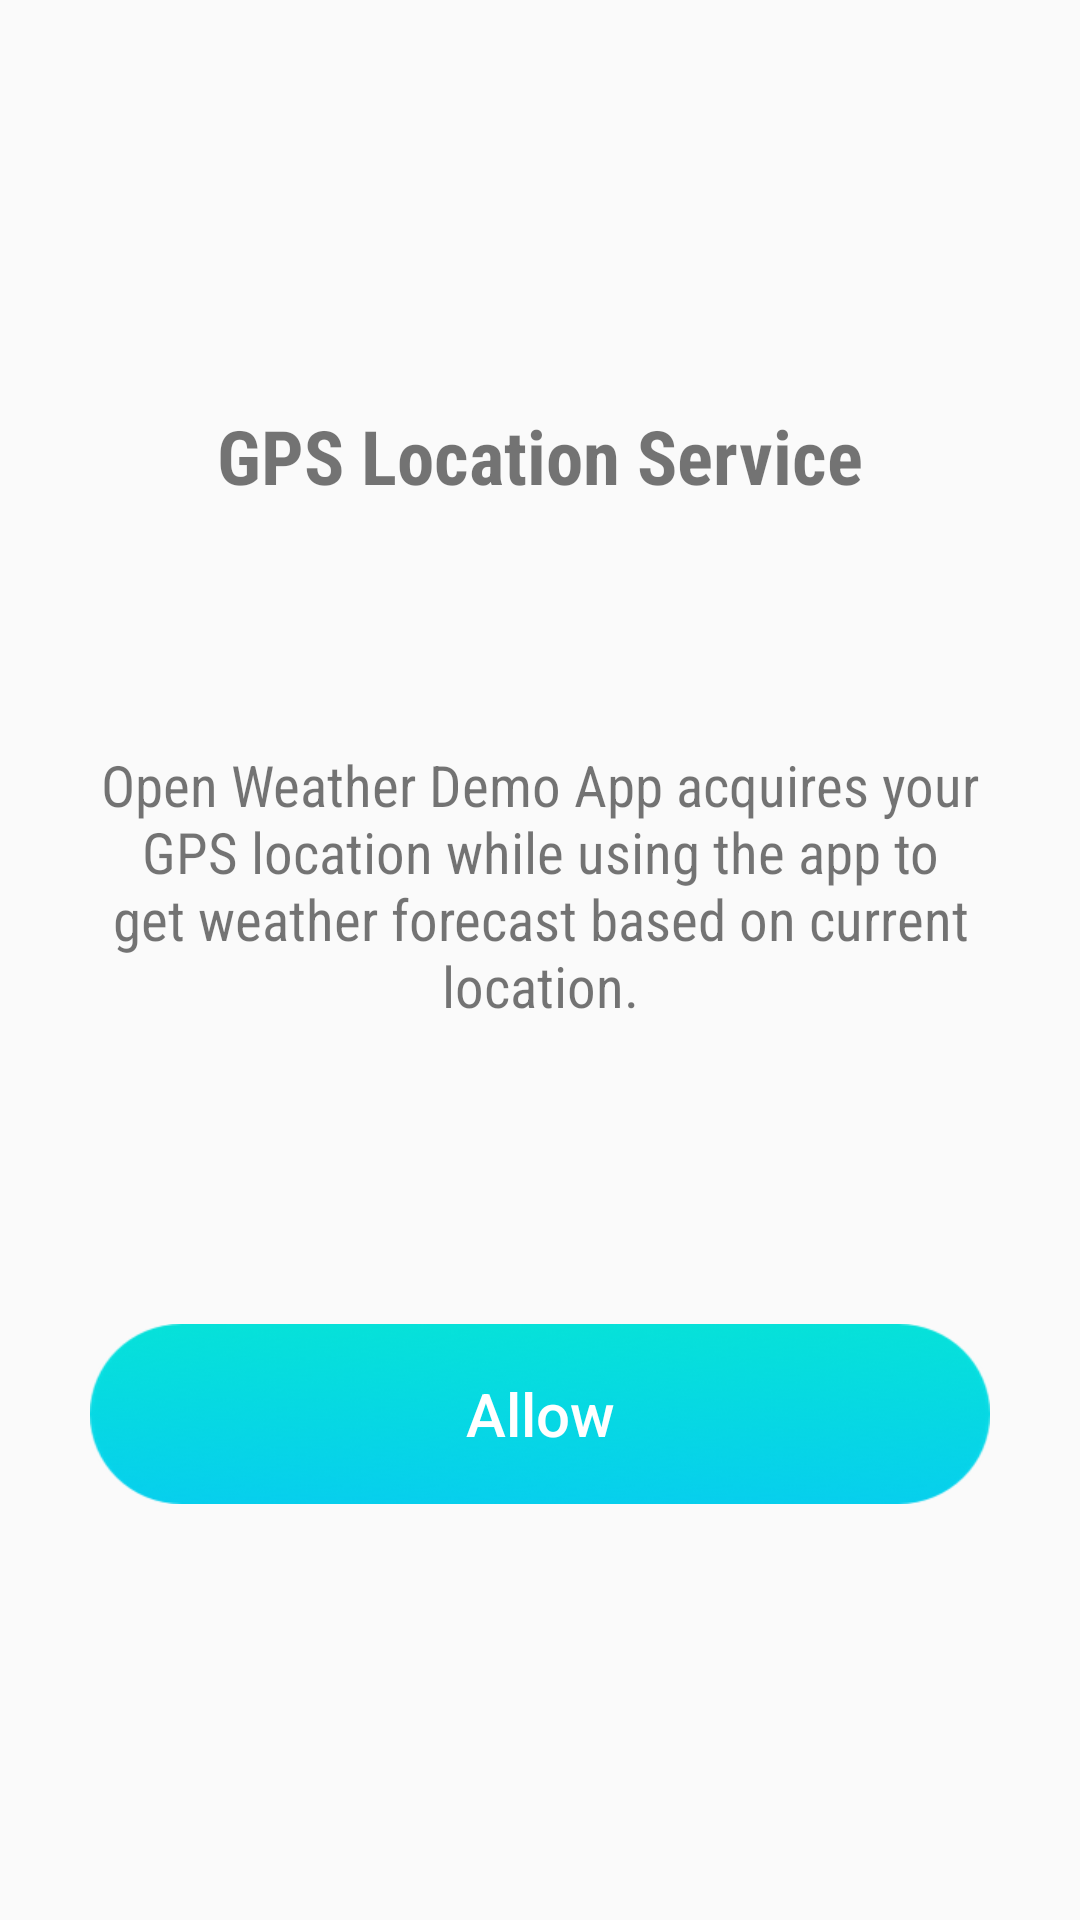

Layout XML and referenced resources for this Android screen:
<!-- AndroidManifest.xml: application theme AppTheme -->
<!-- res/layout/activity_permission.xml -->
<?xml version="1.0" encoding="utf-8"?>
<RelativeLayout xmlns:android="http://schemas.android.com/apk/res/android"
    android:orientation="vertical"
    android:layout_width="match_parent"
    android:layout_height="match_parent">

    <TextView
        android:layout_width="wrap_content"
        android:layout_height="wrap_content"
        android:text="@string/gps_title"
        android:textSize="25sp"
        android:textStyle="bold"
        android:layout_centerHorizontal="true"
        android:layout_marginBottom="80dp"
        android:layout_above="@+id/message_text"/>

    <TextView
        android:id="@+id/message_text"
        android:layout_width="match_parent"
        android:layout_height="wrap_content"
        android:text="@string/gps_message"
        android:textSize="19sp"
        android:textAlignment="center"
        android:layout_marginStart="20dp"
        android:layout_marginEnd="20dp"
        android:paddingBottom="50dp"
        android:layout_centerInParent="true"/>

    <Button
        android:id="@+id/confirm_button"
        android:layout_width="300dp"
        android:layout_height="60dp"
        android:background="@drawable/button_blue"
        android:textColor="@android:color/white"
        android:text="@string/got_it"
        android:textSize="20sp"
        android:textAllCaps="false"
        android:layout_marginTop="50dp"
        android:layout_centerHorizontal="true"
        android:layout_below="@id/message_text"/>
</RelativeLayout>
<!-- resources referenced by this layout -->
<resources>
  <!-- drawable button_blue (drawable) -->
  <?xml version="1.0" encoding="utf-8"?>
  <selector xmlns:android="http://schemas.android.com/apk/res/android">
      <item android:state_pressed="true"
          android:drawable="@drawable/blue_selected_button">
      </item>
      <item android:state_enabled="false"
          android:drawable="@drawable/blue_disabled_button">
      </item>
      <item android:state_focused="true"
          android:drawable="@drawable/blue_selected_button">
      </item>
      <item
          android:drawable="@drawable/blue_normal_button">
      </item>
  </selector>
  <string name="got_it">Allow</string>
  <string name="gps_message">Open Weather Demo App acquires your GPS location while using the app to get weather forecast based on current location.</string>
  <string name="gps_title">GPS Location Service</string>
  <style name="AppTheme" parent="Theme.AppCompat.Light.DarkActionBar">
          <item name="actionBarStyle">@style/AppTheme.ActionBar</item>
          <item name="colorPrimary">@color/background</item>
          <item name="colorPrimaryDark">@color/statusbar</item>
          <item name="android:textViewStyle">@style/AppTheme.TextStyle</item>
          <item name="android:textAppearance">@style/TextAppearance.AppCompat.Title</item>
      </style>
  <!-- drawable blue_selected_button: png bitmap (drawable, 13063 bytes) -->
  <!-- drawable blue_disabled_button: png bitmap (drawable, 6839 bytes) -->
  <!-- drawable blue_normal_button: png bitmap (drawable, 14810 bytes) -->
  <style name="AppTheme.ActionBar" parent="Widget.AppCompat.ActionBar">
          <item name="background">@color/actionbar</item>
          <item name="titleTextStyle">@style/AppTheme.ActionBar.Text</item>
          <item name="actionMenuTextColor">@color/white</item>
      </style>
  <color name="background">#4FC3F7</color>
  <color name="statusbar">#03A9F4</color>
  <style name="AppTheme.TextStyle" parent="android:Widget.TextView">
          <item name="android:fontFamily">sans-serif-condensed</item>
      </style>
  <color name="actionbar">#4FC3F7</color>
  <style name="AppTheme.ActionBar.Text" parent="@android:style/TextAppearance">
          <item name="android:textColor">@color/white</item>
      </style>
  <color name="white">#FFFFFF</color>
</resources>
